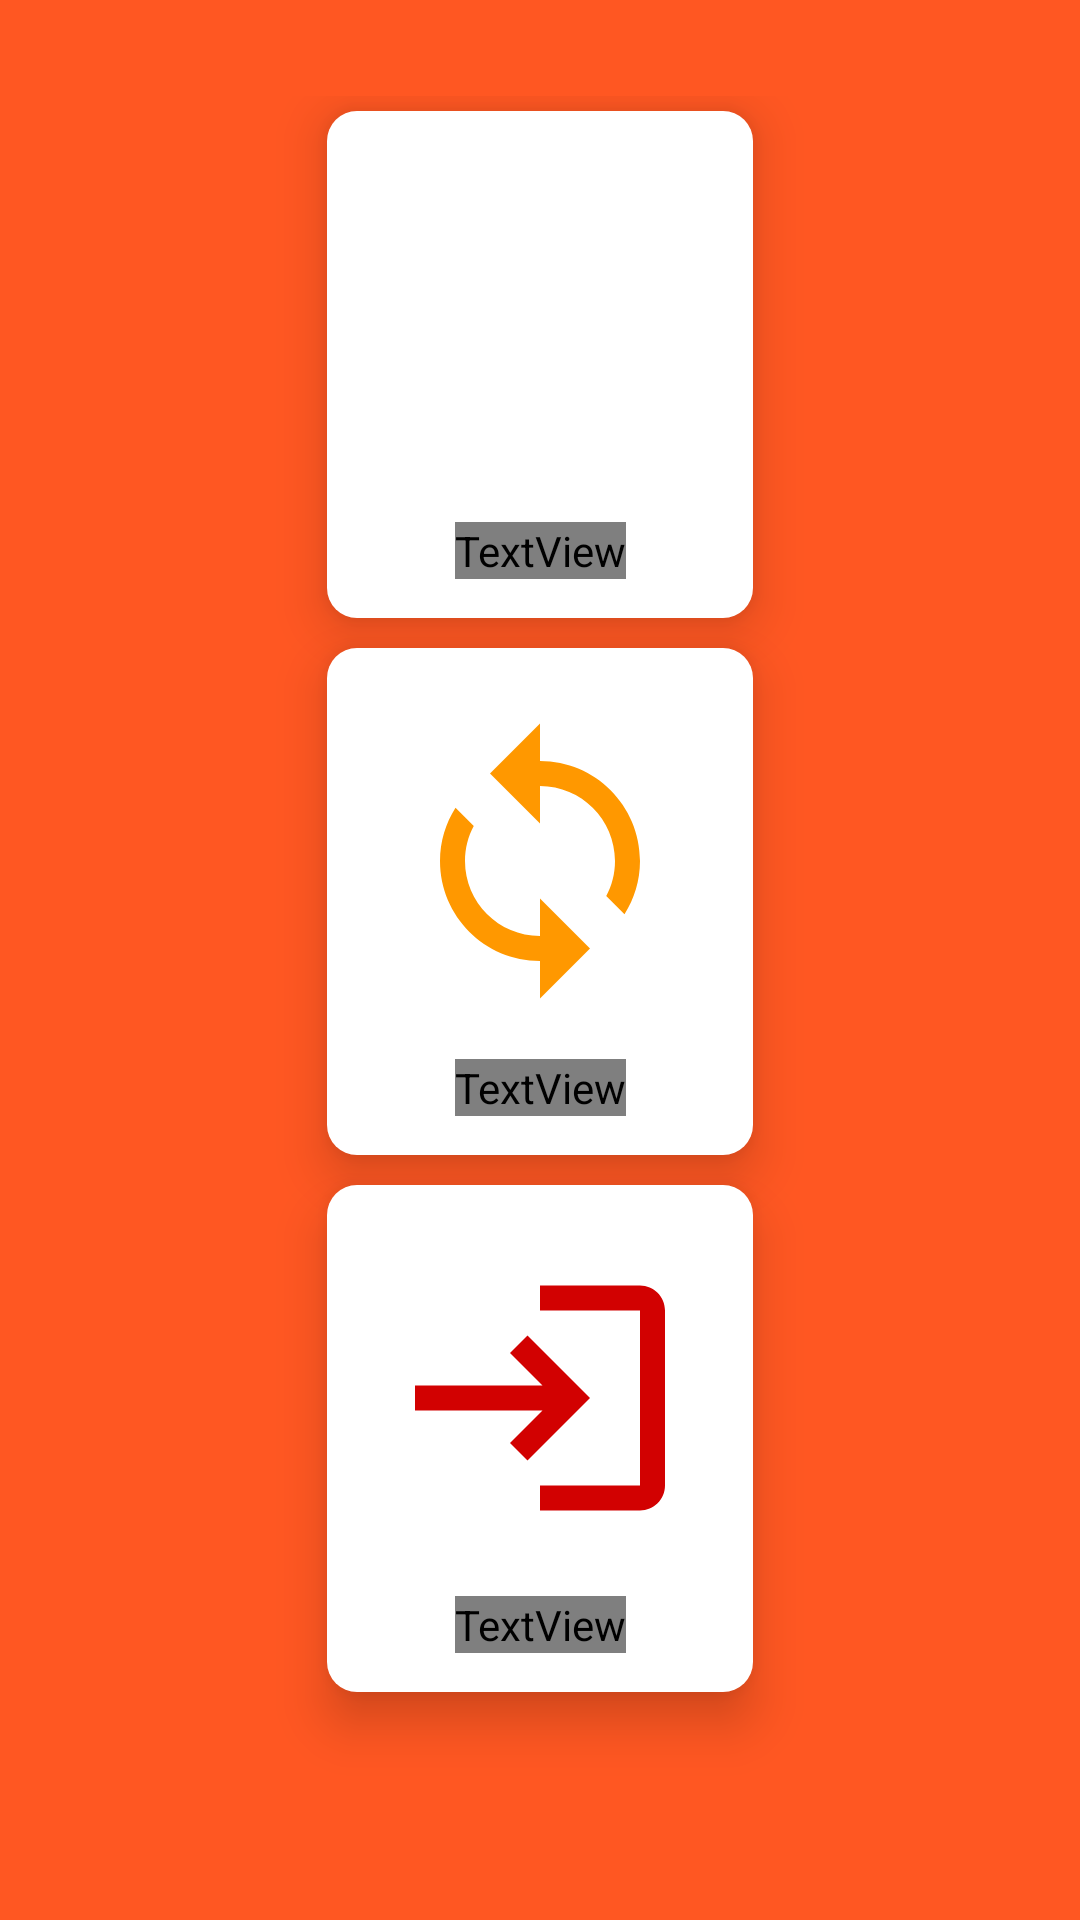

Android layout source for this screen:
<!-- AndroidManifest.xml: application theme Theme.B2PAPK -->
<!-- res/layout/activity_main_dashed_board.xml -->
<?xml version="1.0" encoding="utf-8"?>
<androidx.constraintlayout.widget.ConstraintLayout xmlns:android="http://schemas.android.com/apk/res/android"
    xmlns:app="http://schemas.android.com/apk/res-auto"
    xmlns:tools="http://schemas.android.com/tools"
    android:layout_width="match_parent"
    android:background="@color/purple_700"
    android:layout_height="match_parent"
    tools:context=".MainDashedBoard">

    <LinearLayout
        android:layout_width="match_parent"
        android:layout_height="match_parent"
        android:layout_marginTop="32dp"
        android:gravity="center_horizontal"
        android:orientation="vertical"
        app:layout_constraintEnd_toEndOf="parent"
        app:layout_constraintStart_toStartOf="parent"
        app:layout_constraintTop_toTopOf="parent">

        <include layout="@layout/drawable_cont_menu" android:id="@+id/new_form_button"/>
        <include layout="@layout/sync_data_layout" android:id="@+id/sync_data_button"/>
        <include layout="@layout/logout_data_layout" android:id="@+id/logout_button"/>
    </LinearLayout>
</androidx.constraintlayout.widget.ConstraintLayout>
<!-- res/layout/drawable_cont_menu.xml (included above) -->
<?xml version="1.0" encoding="utf-8"?>
<androidx.constraintlayout.widget.ConstraintLayout xmlns:android="http://schemas.android.com/apk/res/android"
    xmlns:app="http://schemas.android.com/apk/res-auto"
    xmlns:tools="http://schemas.android.com/tools"
    android:background="@drawable/background_for_menu"
    android:padding="5dp"
    android:elevation="10dp"
    android:clickable="true"
    android:layout_margin="5dp"
    android:layout_width="wrap_content"
    android:layout_height="wrap_content">

    <ImageView
        android:id="@+id/imageView2"
        android:layout_width="100dp"
        android:layout_height="100dp"
        android:layout_marginStart="16dp"
        android:layout_marginTop="16dp"
        android:layout_marginEnd="16dp"
        app:layout_constraintEnd_toEndOf="parent"
        app:layout_constraintStart_toStartOf="parent"
        app:layout_constraintTop_toTopOf="parent"
        app:srcCompat="@drawable/ic_baseline_post_add_24" />

    <TextView
        android:id="@+id/textView"
        android:layout_width="wrap_content"
        android:layout_height="wrap_content"
        android:layout_marginStart="16dp"
        android:layout_marginTop="16dp"
        android:layout_marginEnd="16dp"
        android:layout_marginBottom="8dp"
        android:fontFamily="@font/ic_nanumgothic_bold"
        android:text="New Form"
        android:textColor="@color/purple_700"
        android:textSize="20sp"
        app:layout_constraintBottom_toBottomOf="parent"
        app:layout_constraintEnd_toEndOf="parent"
        app:layout_constraintStart_toStartOf="parent"
        app:layout_constraintTop_toBottomOf="@+id/imageView2" />
</androidx.constraintlayout.widget.ConstraintLayout>
<!-- res/layout/sync_data_layout.xml (included above) -->
<?xml version="1.0" encoding="utf-8"?>
<androidx.constraintlayout.widget.ConstraintLayout xmlns:android="http://schemas.android.com/apk/res/android"
    xmlns:app="http://schemas.android.com/apk/res-auto"
    xmlns:tools="http://schemas.android.com/tools"
    android:background="@drawable/background_for_menu"
    android:padding="5dp"
    android:elevation="10dp"
    android:clickable="true"
    android:layout_margin="5dp"
    android:layout_width="wrap_content"
    android:layout_height="wrap_content">

    <ImageView
        android:id="@+id/imageView2"
        android:layout_width="100dp"
        android:layout_height="100dp"
        android:layout_marginStart="16dp"
        android:layout_marginTop="16dp"
        android:layout_marginEnd="16dp"
        app:layout_constraintEnd_toEndOf="parent"
        app:layout_constraintStart_toStartOf="parent"
        app:layout_constraintTop_toTopOf="parent"
        app:srcCompat="@drawable/ic_baseline_sync_24" />

    <TextView
        android:id="@+id/textView"
        android:layout_width="wrap_content"
        android:layout_height="wrap_content"
        android:layout_marginStart="16dp"
        android:layout_marginTop="16dp"
        android:layout_marginEnd="16dp"
        android:layout_marginBottom="8dp"
        android:fontFamily="@font/ic_nanumgothic_bold"
        android:text="Sync Data"
        android:textColor="@color/purple_700"
        android:textSize="20sp"
        app:layout_constraintBottom_toBottomOf="parent"
        app:layout_constraintEnd_toEndOf="parent"
        app:layout_constraintStart_toStartOf="parent"
        app:layout_constraintTop_toBottomOf="@+id/imageView2" />
</androidx.constraintlayout.widget.ConstraintLayout>
<!-- res/layout/logout_data_layout.xml (included above) -->
<?xml version="1.0" encoding="utf-8"?>
<androidx.constraintlayout.widget.ConstraintLayout xmlns:android="http://schemas.android.com/apk/res/android"
    xmlns:app="http://schemas.android.com/apk/res-auto"
    xmlns:tools="http://schemas.android.com/tools"
    android:background="@drawable/background_for_menu"
    android:padding="5dp"
    android:elevation="10dp"
    android:clickable="true"
    android:layout_margin="5dp"
    android:layout_width="wrap_content"
    android:layout_height="wrap_content">

    <ImageView
        android:id="@+id/imageView2"
        android:layout_width="100dp"
        android:layout_height="100dp"
        android:layout_marginStart="16dp"
        android:layout_marginTop="16dp"
        android:layout_marginEnd="16dp"
        app:layout_constraintEnd_toEndOf="parent"
        app:layout_constraintStart_toStartOf="parent"
        app:layout_constraintTop_toTopOf="parent"
        app:srcCompat="@drawable/ic_baseline_logout_24" />

    <TextView
        android:id="@+id/textView"
        android:layout_width="wrap_content"
        android:layout_height="wrap_content"
        android:layout_marginStart="16dp"
        android:layout_marginTop="16dp"
        android:layout_marginEnd="16dp"
        android:layout_marginBottom="8dp"
        android:fontFamily="@font/ic_nanumgothic_bold"
        android:text="Logout"
        android:textColor="#ff0000"
        android:textSize="20sp"
        app:layout_constraintBottom_toBottomOf="parent"
        app:layout_constraintEnd_toEndOf="parent"
        app:layout_constraintStart_toStartOf="parent"
        app:layout_constraintTop_toBottomOf="@+id/imageView2" />
</androidx.constraintlayout.widget.ConstraintLayout>
<!-- resources referenced by this layout -->
<resources>
  <color name="purple_700">#FF5722</color>
  <!-- drawable background_for_menu (drawable) -->
  <?xml version="1.0" encoding="utf-8"?>
  <ripple xmlns:android="http://schemas.android.com/apk/res/android" android:color="@color/purple_500">
  <item>
      <shape android:shape="rectangle">
          <solid android:color="@color/white"/>
          <corners android:radius="10dp"/>
      </shape>
  </item>
  </ripple>
  <!-- drawable ic_baseline_logout_24 (drawable) -->
  <vector android:height="24dp" android:tint="#D20101"
      android:viewportHeight="24" android:viewportWidth="24"
      android:width="24dp" xmlns:android="http://schemas.android.com/apk/res/android">
      <path android:fillColor="@android:color/white" android:pathData="M11,7L9.6,8.4l2.6,2.6H2v2h10.2l-2.6,2.6L11,17l5,-5L11,7zM20,19h-8v2h8c1.1,0 2,-0.9 2,-2V5c0,-1.1 -0.9,-2 -2,-2h-8v2h8V19z"/>
  </vector>
  <!-- drawable ic_baseline_sync_24 (drawable) -->
  <vector android:height="24dp" android:tint="@color/purple_500"
      android:viewportHeight="24" android:viewportWidth="24"
      android:width="24dp" xmlns:android="http://schemas.android.com/apk/res/android">
      <path android:fillColor="@android:color/white" android:pathData="M12,4L12,1L8,5l4,4L12,6c3.31,0 6,2.69 6,6 0,1.01 -0.25,1.97 -0.7,2.8l1.46,1.46C19.54,15.03 20,13.57 20,12c0,-4.42 -3.58,-8 -8,-8zM12,18c-3.31,0 -6,-2.69 -6,-6 0,-1.01 0.25,-1.97 0.7,-2.8L5.24,7.74C4.46,8.97 4,10.43 4,12c0,4.42 3.58,8 8,8v3l4,-4 -4,-4v3z"/>
  </vector>
  <style name="Theme.B2PAPK" parent="Theme.MaterialComponents.DayNight.DarkActionBar">
          
          <item name="colorPrimary">@color/purple_500</item>
          <item name="colorPrimaryVariant">@color/purple_700</item>
          <item name="colorOnPrimary">@color/white</item>
          
          <item name="colorSecondary">@color/teal_200</item>
          <item name="colorSecondaryVariant">@color/teal_700</item>
          <item name="colorOnSecondary">@color/black</item>
          
          <item name="android:statusBarColor" tools:targetApi="l">?attr/colorPrimaryVariant</item>
          
      </style>
  <color name="purple_500">#FF9800</color>
  <color name="white">#FFFFFFFF</color>
  <color name="teal_200">#FF03DAC5</color>
  <color name="teal_700">#FF018786</color>
  <color name="black">#FF000000</color>
</resources>
